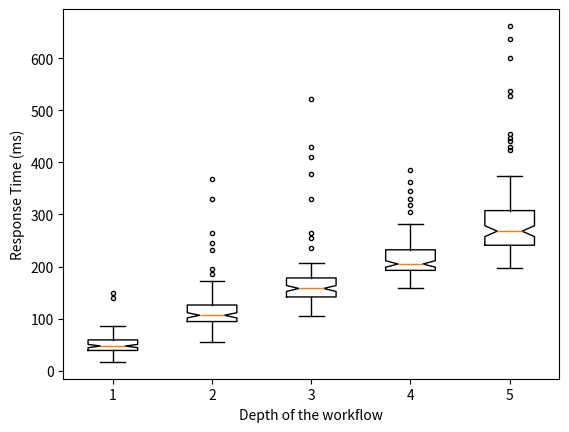

The matplotlib source for this figure:
import matplotlib.pyplot as plt
import numpy as np


d1 = [70,48,78,55,23,30,60,41,44,28,65,44,35,53,53,57,66,36,139,18,62,25,85,24,42,55,61,33,22,48,59,66,56,37,42,48,48,51,52,35,50,61,39,51,73,67,33,41,45,74,74,45,55,73,56,29,52,45,76,53,35,56,54,47,41,58,43,41,44,26,41,34,72,17,52,42,19,26,74,76,60,42,75,149,48,52,39,42,41,46,41,68,34,60,38,39,31,38,46,40]
d2 = [246,112,99,67,106,115,150,101,368,140,104,118,116,232,330,97,151,103,77,87,102,120,104,137,93,104,129,96,88,97,137,101,104,79,70,125,91,141,104,126,119,86,75,105,129,109,107,107,115,111,144,129,122,124,99,160,89,115,264,66,56,91,82,120,133,121,99,104,95,106,83,72,133,122,92,90,84,127,102,117,98,93,157,105,122,105,173,146,93,71,97,91,141,186,77,111,108,108,116,196]
d3 = [522,207,410,142,153,143,105,138,128,129,164,255,176,142,147,159,193,184,148,145,154,181,180,139,429,179,159,159,150,151,169,182,378,207,157,169,140,129,162,139,148,162,169,123,160,139,193,141,180,145,152,111,115,205,129,161,175,133,169,111,178,166,148,174,235,207,191,181,330,125,157,152,123,140,175,145,160,109,147,159,156,265,124,147,174,144,135,159,199,168,134,152,202,160,149,125,139,145,162,201]
d4 = [329,215,201,230,202,195,187,169,227,234,199,233,202,192,196,186,187,196,201,200,210,186,258,158,185,196,179,187,219,206,217,235,319,270,218,182,232,162,270,181,256,199,219,228,234,204,196,238,196,218,188,188,278,214,277,188,197,203,222,249,199,204,214,232,191,262,218,267,214,185,168,212,385,217,281,191,242,362,249,243,160,191,199,200,267,193,345,225,186,195,183,207,202,212,222,198,211,200,181,304]
d5 = [601, 374, 423, 305, 454, 247, 228, 268, 320, 257, 236, 233, 262, 291, 361, 295, 306, 231, 261, 248, 300, 298, 334, 303, 288, 228, 222, 316, 261, 225, 307, 247, 279, 236, 242, 528, 267, 276, 316, 246, 262, 537, 364, 233, 275, 236, 207, 442, 446, 234, 429, 264, 329, 230, 220, 246, 277, 325, 228, 241, 346, 290, 272, 197, 234, 314, 285, 241, 268, 246, 221, 249, 354, 309, 294, 255, 319, 348, 290, 253, 248, 251, 228, 227, 273, 271, 268, 249, 207, 662, 280, 233, 211, 245, 239, 289, 636, 275, 265, 259]

data = [d1, d2, d3, d4, d5]

fig, ax = plt.subplots()
pos = np.array(range(len(data))) + 1

bp = ax.boxplot(data, positions=pos, notch=1)

ax.set_xlabel('Depth of the workflow')
ax.set_ylabel('Response Time (ms)')
plt.setp(bp['whiskers'], color='k', linestyle='-')
plt.setp(bp['fliers'], markersize=3.0)
plt.show()